Dataset: data (GitHub, Sammy199710/TFM_PROYECTO_UNIR_2024). Classes: healthy, infected.

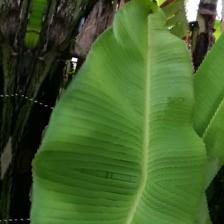
Label: healthy

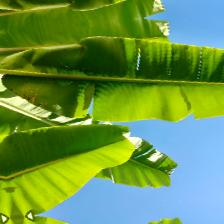
Label: healthy

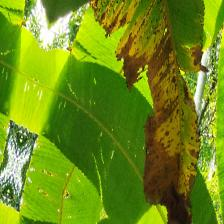
Label: infected

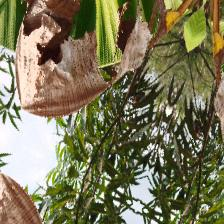
Label: infected

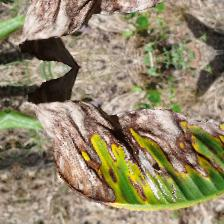
Label: infected

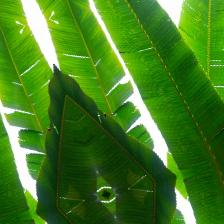
Label: healthy
